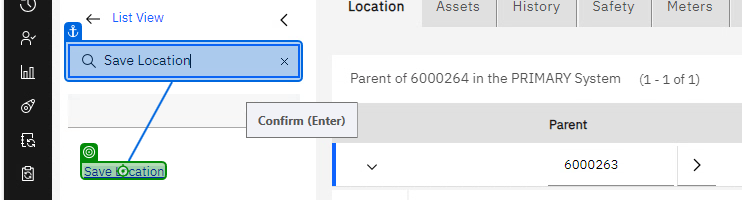
Task: EAM Regression test case Automation
Workflow: OAMP-T18160

Step 1: click on 'Save Location(1)'

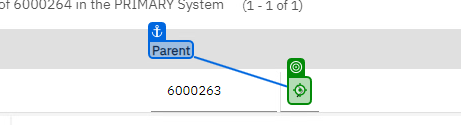
Step 2: click on 'Parent of 6000264 in th…'
